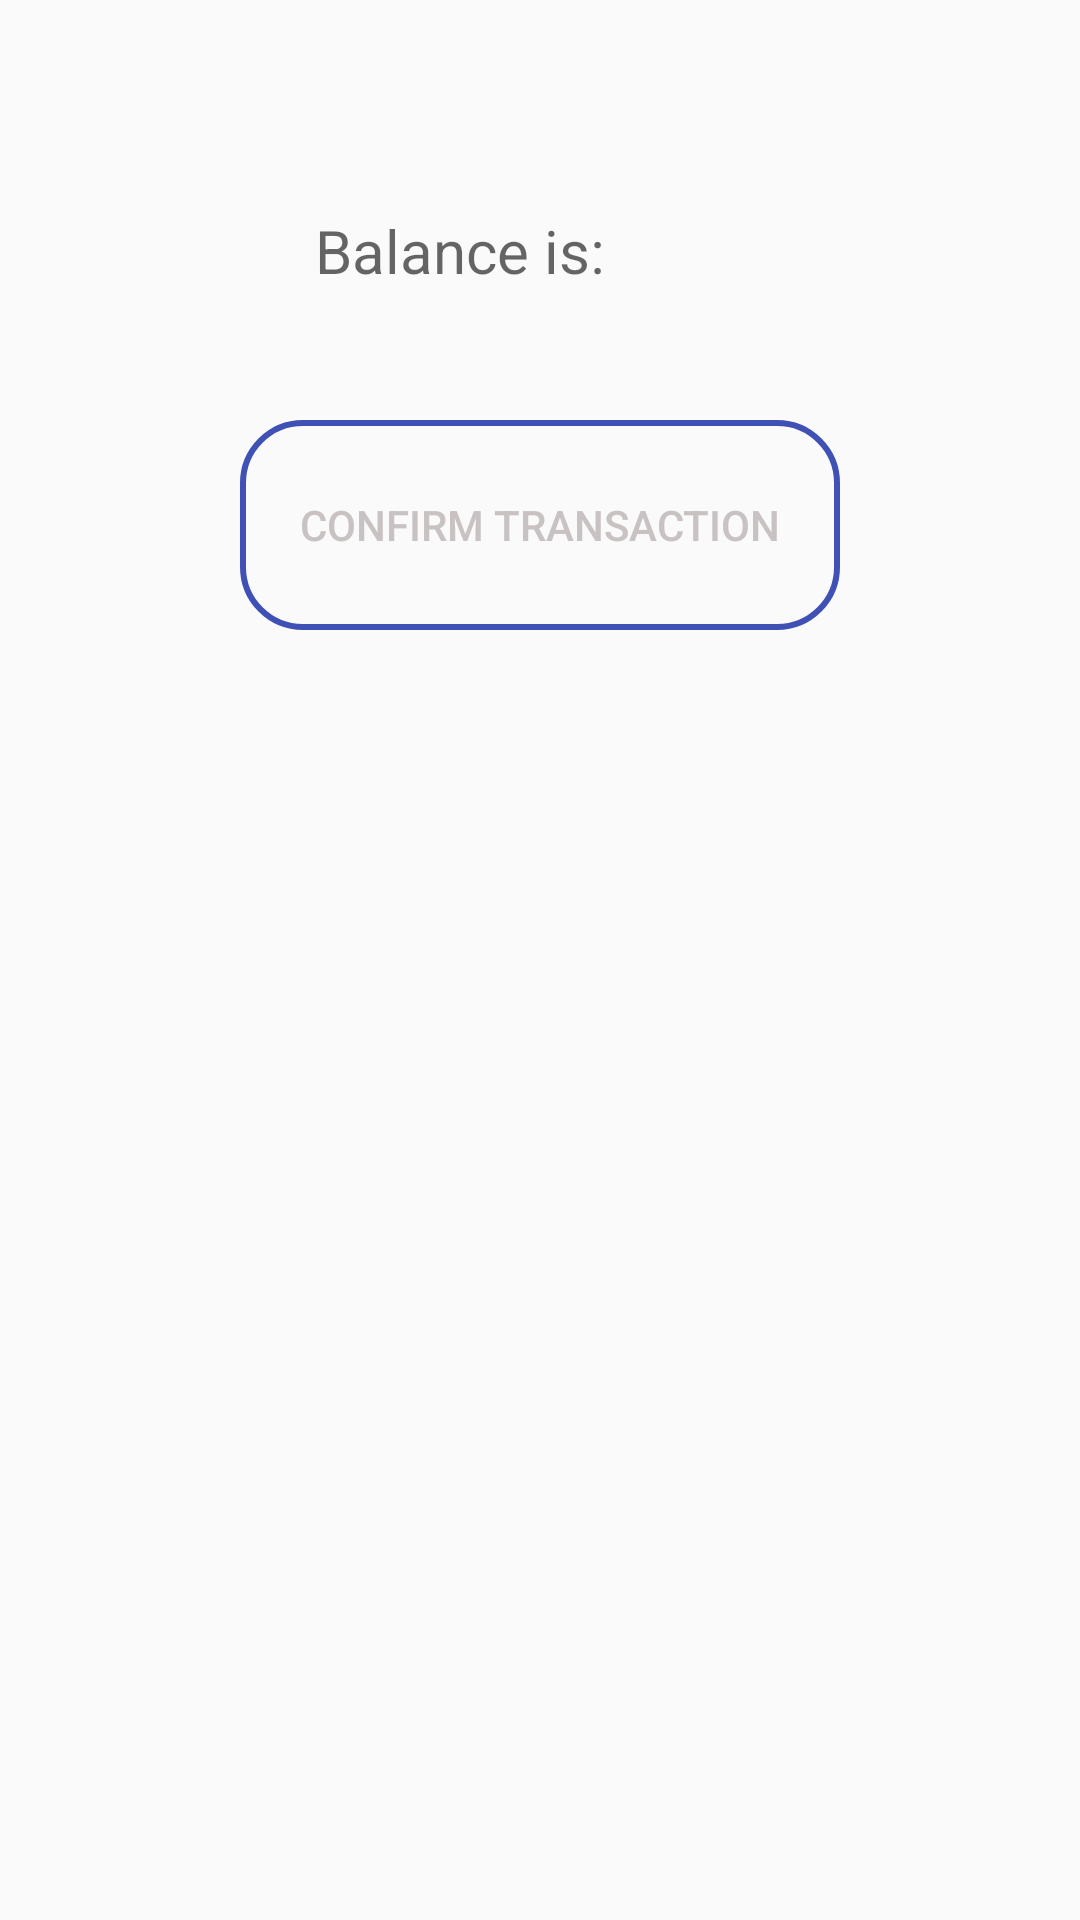

The Android layout XML behind this screen, and the referenced resources:
<!-- AndroidManifest.xml: application theme AppTheme -->
<!-- res/layout/activity_write_balance.xml -->
<?xml version="1.0" encoding="utf-8"?>
<RelativeLayout xmlns:android="http://schemas.android.com/apk/res/android"
    xmlns:app="http://schemas.android.com/apk/res-auto"
    xmlns:tools="http://schemas.android.com/tools"
    android:layout_width="match_parent"
    android:layout_height="match_parent"
    tools:context=".WriteBalance">

    <TextView
        android:id="@+id/balance_hint"
        android:layout_width="wrap_content"
        android:layout_height="wrap_content"
        android:layout_marginTop="70dp"
        android:layout_marginLeft="105dp"
        android:textSize="20sp"
        android:hint="Balance is: "/>

    <Button
        android:id="@+id/write_balance"
        android:layout_width="200dp"
        android:layout_height="70dp"
        android:text="Confirm Transaction"
        android:textColor="@color/queryColot"
        android:layout_marginTop="140dp"
        android:gravity="center"
        android:background="@drawable/round_button"
        android:layout_marginLeft="80dp"/>

</RelativeLayout>
<!-- resources referenced by this layout -->
<resources>
  <color name="queryColot">#C8C2C2</color>
  <!-- drawable round_button (drawable) -->
  <?xml version="1.0" encoding="utf-8"?>
  <shape xmlns:android="http://schemas.android.com/apk/res/android"
      android:shape="rectangle">
  
  
      <corners
          android:bottomLeftRadius="20dp"
          android:bottomRightRadius="20dp"
          android:topLeftRadius="20dp"
          android:topRightRadius="20dp"
          />
  
      <stroke
          android:width="2dp"
          android:color="#3F51B5" />
  
  </shape>
  <style name="AppTheme" parent="Theme.AppCompat.Light.DarkActionBar">
          
      </style>
</resources>
